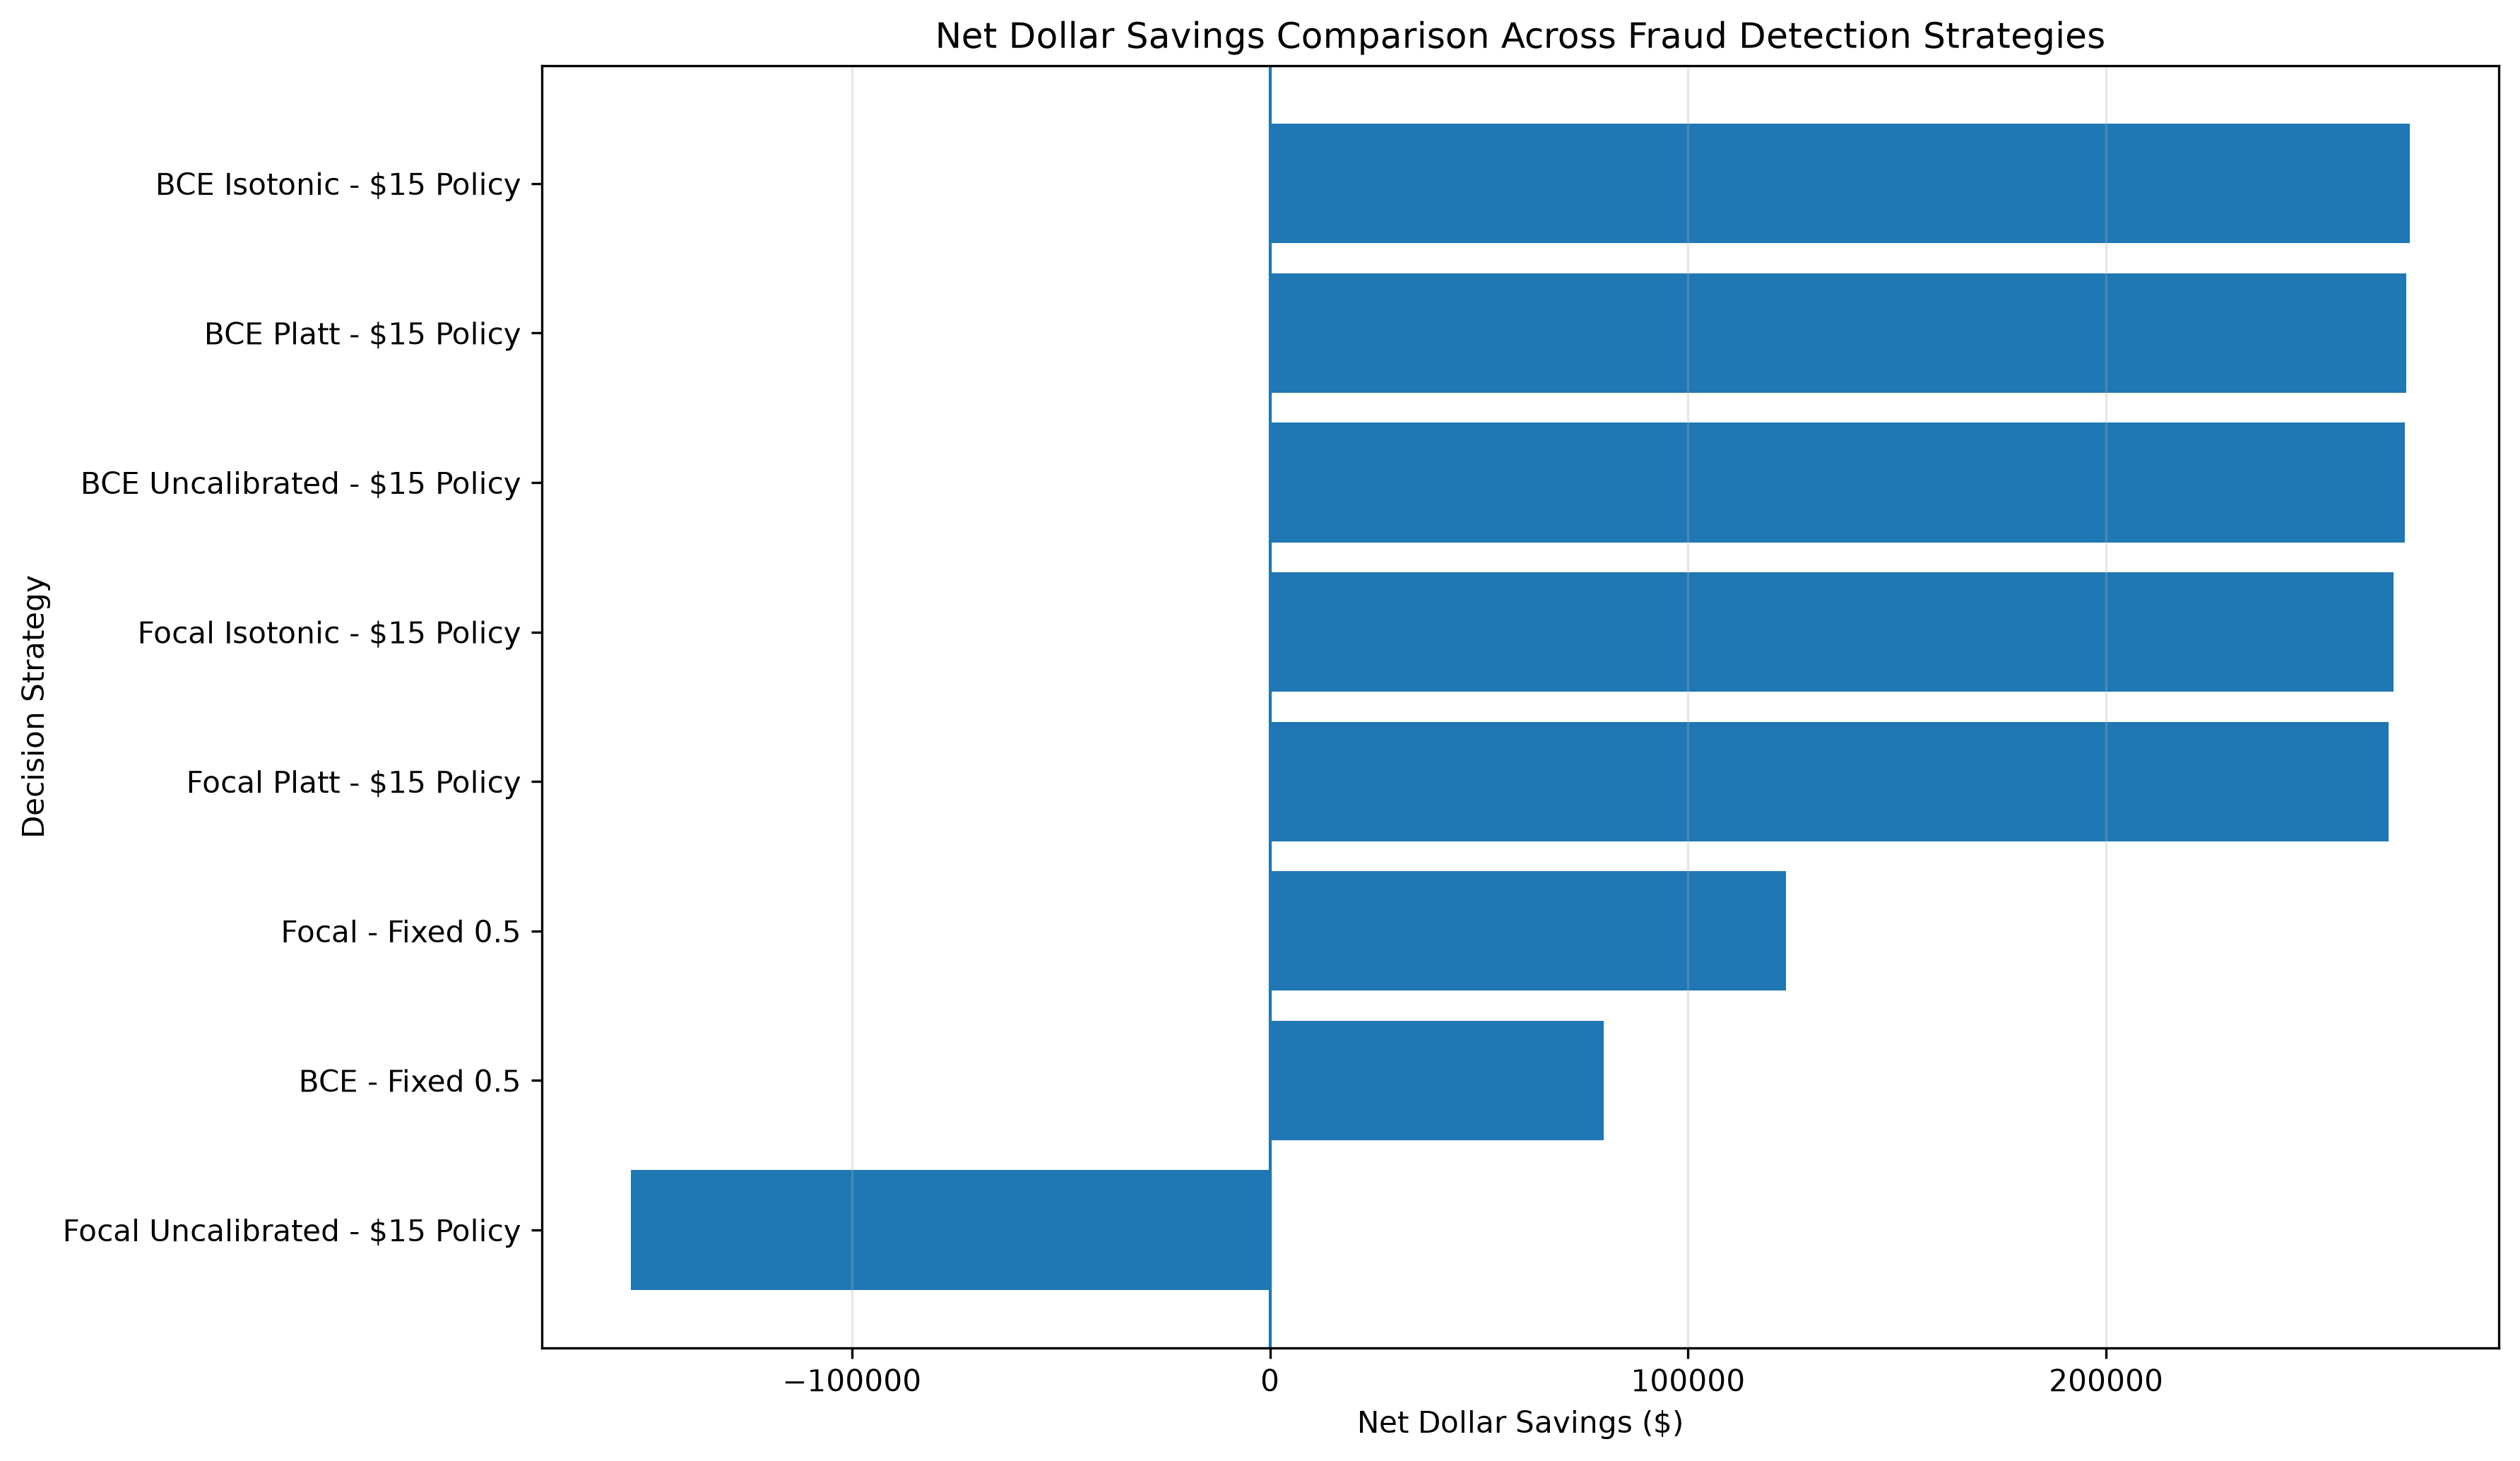

Values plotted in this chart, from the file beside it:
Strategy, Declined Transactions, True Positives, False Positives, False Negatives, True Negatives, Fraud Prevented ($), Missed Fraud Loss ($), False Positive Cost ($), Net Dollar Savings ($), Savings vs Approve All (%)
BCE Uncalibrated - $15 Policy, 6155, 1367, 4788, 1716, 80710, 343320, 126288, 71820, 271500, 57.81
BCE Platt - $15 Policy, 6172, 1421, 4751, 1662, 80747, 343105, 126504, 71265, 271840, 57.89
BCE Isotonic - $15 Policy, 5999, 1416, 4583, 1667, 80915, 341403, 128205, 68745, 272658, 58.06
Focal Uncalibrated - $15 Policy, 42009, 2173, 39836, 910, 45662, 444634, 24974, 597540, -152906, -32.56
Focal Platt - $15 Policy, 6157, 1396, 4761, 1687, 80737, 338968, 130641, 71415, 267553, 56.97
Focal Isotonic - $15 Policy, 6080, 1392, 4688, 1691, 80810, 339063, 130546, 70320, 268743, 57.23
BCE - Fixed 0.5, 1229, 978, 251, 2105, 85247, 83645, 385964, 3765, 79880, 17.01
Focal - Fixed 0.5, 2002, 1247, 755, 1836, 84743, 134808, 334800, 11325, 123483, 26.29
